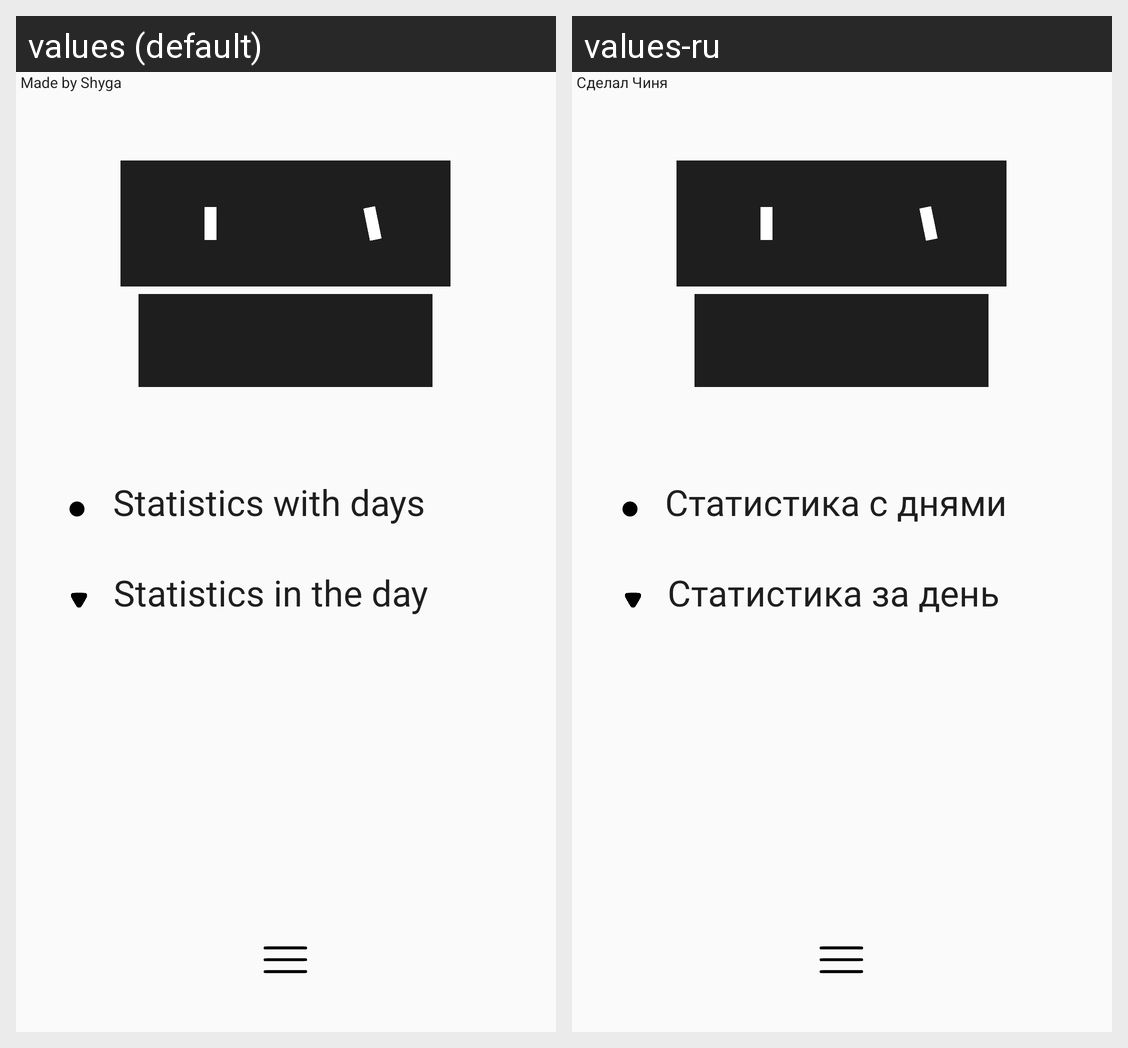

For this localized Android screen grid, give each drawn string resource with its value in every locale shown.
Android screen res/layout/activity_main.xml rendered under 2 locales, left to right: values (default), values-ru. Device: Nexus 5 (rendered at 1080×1920; each locale shown at half size, 540×960, under a caption strip naming it); theme Theme.Helper.
Strings drawn on this screen, with the default value and each locale's value (text and hints the layout hard-codes, and strings that could not be matched under every locale, appear in the picture but are not listed):

statistic_for_days
  values: Statistics with days
  values-ru: Статистика с днями

statistic_in_the_day
  values: Statistics in the day
  values-ru: Статистика за день

made_by
  values: Made by Shyga
  values-ru: Сделал Чиня
